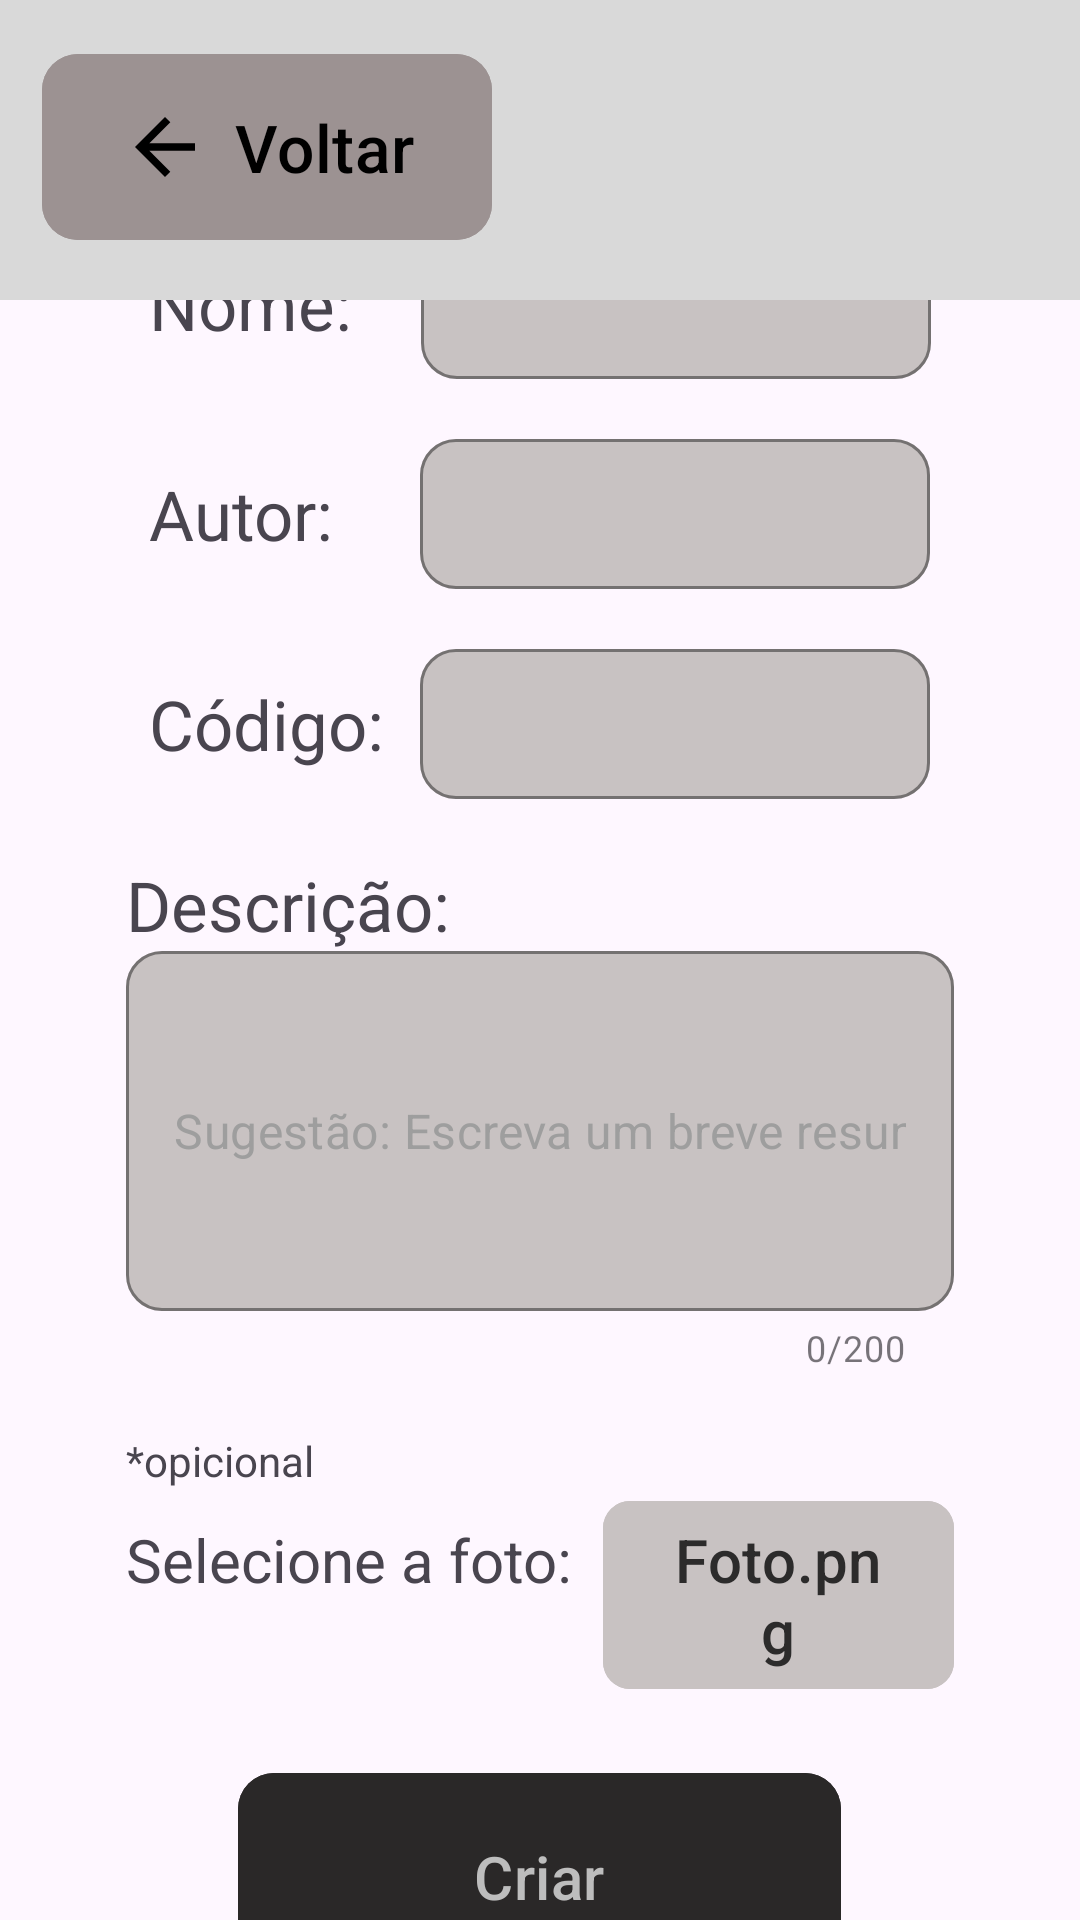

The Android layout XML behind this screen, and the referenced resources:
<!-- AndroidManifest.xml: application theme Theme.UniforLibrary -->
<!-- res/layout/activity24_adm_criar.xml -->
<?xml version="1.0" encoding="utf-8"?>
<LinearLayout xmlns:android="http://schemas.android.com/apk/res/android"
    xmlns:app="http://schemas.android.com/apk/res-auto"
    xmlns:tools="http://schemas.android.com/tools"
    android:layout_width="match_parent"
    android:layout_height="match_parent"
    android:orientation="vertical"
    tools:context=".Activity24AdmCriar">

    <LinearLayout
        android:layout_width="match_parent"
        android:layout_height="100dp"
        android:orientation="horizontal"
        android:background="#D9D9D9"
        android:padding="14dp">
        <com.google.android.material.button.MaterialButton
            android:id="@+id/btn_voltar_activity24_adm_criar"
            android:layout_width="150dp"
            android:layout_height="70dp"
            app:cornerRadius="12dp"
            android:backgroundTint="#9c9292"
            android:text="Voltar"
            android:textColor="#000000"
            android:textSize="22sp"
            app:icon="@drawable/ic_arrow_back"
            app:iconSize="30dp"
            app:iconPadding="8dp"
            app:iconGravity="textStart"
            app:iconTint="#000000"/>
    </LinearLayout>

    <LinearLayout
        android:layout_width="match_parent"
        android:layout_height="match_parent"
        android:orientation="vertical"
        android:gravity="center"
        android:paddingHorizontal="42dp">

        <LinearLayout
            android:layout_width="wrap_content"
            android:layout_height="wrap_content"
            android:orientation="horizontal">
            <TextView
                android:layout_width="match_parent"
                android:layout_height="wrap_content"
                android:text="Nome:"
                android:textSize="23sp"
                android:paddingRight="23dp"/>
            
            <com.google.android.material.textfield.TextInputLayout
                style="@style/Widget.MaterialComponents.TextInputLayout.OutlinedBox"
                android:layout_width="170dp"
                android:layout_height="wrap_content"
                app:boxBackgroundColor="#C8C2C2"
                app:boxBackgroundMode="outline"
                app:boxCornerRadiusBottomEnd="12dp"
                app:boxCornerRadiusBottomStart="12dp"
                app:boxCornerRadiusTopEnd="12dp"
                app:boxCornerRadiusTopStart="12dp"
                app:boxStrokeColor="#BDBDBD"
                app:hintEnabled="false">
                <com.google.android.material.textfield.TextInputEditText
                    android:id="@+id/eT_nome_activity24_adm_criar"
                    android:layout_width="match_parent"
                    android:layout_height="50dp"
                    android:background="@null"
                    android:inputType="textCapSentences"
                    android:textColor="#212121" />
            </com.google.android.material.textfield.TextInputLayout>
        </LinearLayout>

        <Space
            android:layout_width="match_parent"
            android:layout_height="20dp"/>

        <LinearLayout
            android:layout_width="wrap_content"
            android:layout_height="wrap_content"
            android:orientation="horizontal">
            <TextView
                android:layout_width="match_parent"
                android:layout_height="wrap_content"
                android:text="Autor:"
                android:textSize="23sp"
                android:paddingRight="29dp"/>
            
            <com.google.android.material.textfield.TextInputLayout
                style="@style/Widget.MaterialComponents.TextInputLayout.OutlinedBox"
                android:layout_width="170dp"
                android:layout_height="wrap_content"
                app:boxBackgroundMode="outline"
                app:boxCornerRadiusBottomEnd="12dp"
                app:boxCornerRadiusBottomStart="12dp"
                app:boxCornerRadiusTopEnd="12dp"
                app:boxCornerRadiusTopStart="12dp"
                app:boxStrokeColor="#BDBDBD"
                app:boxBackgroundColor="#C8C2C2"
                app:hintEnabled="false">
                <com.google.android.material.textfield.TextInputEditText
                    android:id="@+id/eT_autor_activity24_adm_criar"
                    android:layout_width="match_parent"
                    android:layout_height="50dp"
                    android:background="@null"
                    android:inputType="textCapSentences"
                    android:textColor="#212121" />
            </com.google.android.material.textfield.TextInputLayout>
        </LinearLayout>

        <Space
            android:layout_width="match_parent"
            android:layout_height="20dp"/>

        <LinearLayout
            android:layout_width="wrap_content"
            android:layout_height="wrap_content"
            android:orientation="horizontal">
            <TextView
                android:layout_width="match_parent"
                android:layout_height="wrap_content"
                android:text="Código:"
                android:textSize="23sp"
                android:paddingRight="12dp"/>
            
            <com.google.android.material.textfield.TextInputLayout
                style="@style/Widget.MaterialComponents.TextInputLayout.OutlinedBox"
                android:layout_width="170dp"
                android:layout_height="wrap_content"
                app:boxBackgroundMode="outline"
                app:boxCornerRadiusBottomEnd="12dp"
                app:boxCornerRadiusBottomStart="12dp"
                app:boxCornerRadiusTopEnd="12dp"
                app:boxCornerRadiusTopStart="12dp"
                app:boxStrokeColor="#BDBDBD"
                app:boxBackgroundColor="#C8C2C2"
                app:hintEnabled="false">
                <com.google.android.material.textfield.TextInputEditText
                    android:id="@+id/eT_codigo_activity24_adm_criar"
                    android:layout_width="match_parent"
                    android:layout_height="50dp"
                    android:background="@null"
                    android:inputType="textCapSentences"
                    android:textColor="#212121" />
            </com.google.android.material.textfield.TextInputLayout>
        </LinearLayout>
        <Space
            android:layout_width="match_parent"
            android:layout_height="20dp"/>
        <TextView
            android:layout_width="match_parent"
            android:layout_height="wrap_content"
            android:text="Descrição:"
            android:textSize="23dp" />

        
        <com.google.android.material.textfield.TextInputLayout
            android:id="@+id/inputTitulo"
            style="@style/Widget.MaterialComponents.TextInputLayout.OutlinedBox"
            android:layout_width="match_parent"
            android:layout_height="wrap_content"
            app:boxBackgroundMode="outline"
            app:boxCornerRadiusBottomEnd="12dp"
            app:boxCornerRadiusBottomStart="12dp"
            app:boxCornerRadiusTopEnd="12dp"
            app:boxCornerRadiusTopStart="12dp"
            app:boxBackgroundColor="#C8C2C2"
            app:boxStrokeColor="#BDBDBD"
            app:counterEnabled="true"
            app:counterMaxLength="200"
            app:hintEnabled="false">

            <com.google.android.material.textfield.TextInputEditText
                android:id="@+id/eT_descricao_activity24_adm_criar"
                android:layout_width="match_parent"
                android:layout_height="120dp"
                android:background="@null"
                android:hint="Sugestão: Escreva um breve resumo\n do que o livro se trata"
                android:inputType="textCapSentences"
                android:textColor="#212121"
                android:textColorHint="#9E9E9E" />
        </com.google.android.material.textfield.TextInputLayout>

        <Space
            android:layout_width="match_parent"
            android:layout_height="20dp"/>

        <LinearLayout
            android:layout_width="match_parent"
            android:layout_height="wrap_content"
            android:orientation="vertical">

            <TextView
                android:layout_width="wrap_content"
                android:layout_height="wrap_content"
                android:text="*opicional"/>

            <LinearLayout
                android:layout_width="match_parent"
                android:layout_height="wrap_content"
                android:orientation="horizontal">

                <TextView
                    android:layout_width="wrap_content"
                    android:layout_height="wrap_content"
                    android:text="Selecione a foto:"
                    android:textSize="20sp"
                    android:paddingRight="10dp"/>

                <com.google.android.material.button.MaterialButton
                android:layout_width="match_parent"
                android:layout_height="wrap_content"
                android:backgroundTint="#C8C2C2"
                android:text="Foto.png"
                android:textColor="#2C2B2B"
                android:textSize="20sp"
                app:cornerRadius="9dp"/>

            </LinearLayout>

        </LinearLayout>
        <Space
            android:layout_width="match_parent"
            android:layout_height="20dp"/>

        <com.google.android.material.button.MaterialButton
            android:id="@+id/btn_criar_activity24_adm_criar"
            android:layout_width="201dp"
            android:layout_height="77dp"
            android:backgroundTint="#2A2828"
            android:text="Criar"
            android:textColor="#BDBDBD"
            android:textSize="20sp"
            app:cornerRadius="12dp"/>


    </LinearLayout>

</LinearLayout>
<!-- resources referenced by this layout -->
<resources>
  <!-- drawable ic_arrow_back (drawable) -->
  <vector xmlns:android="http://schemas.android.com/apk/res/android"
      android:width="24dp"
      android:height="24dp"
      android:viewportWidth="24"
      android:viewportHeight="24"
      android:tint="#000000"
      >
      <path
          android:fillColor="#000000"
          android:pathData="M20,11H7.83l5.59-5.59L12,4l-8,8 8,8 1.41-1.41L7.83,13H20v-2z"/>
  </vector>
  <style name="Theme.UniforLibrary" parent="Base.Theme.UniforLibrary" />
  <style name="Base.Theme.UniforLibrary" parent="Theme.Material3.DayNight.NoActionBar">
          
          
      </style>
</resources>
